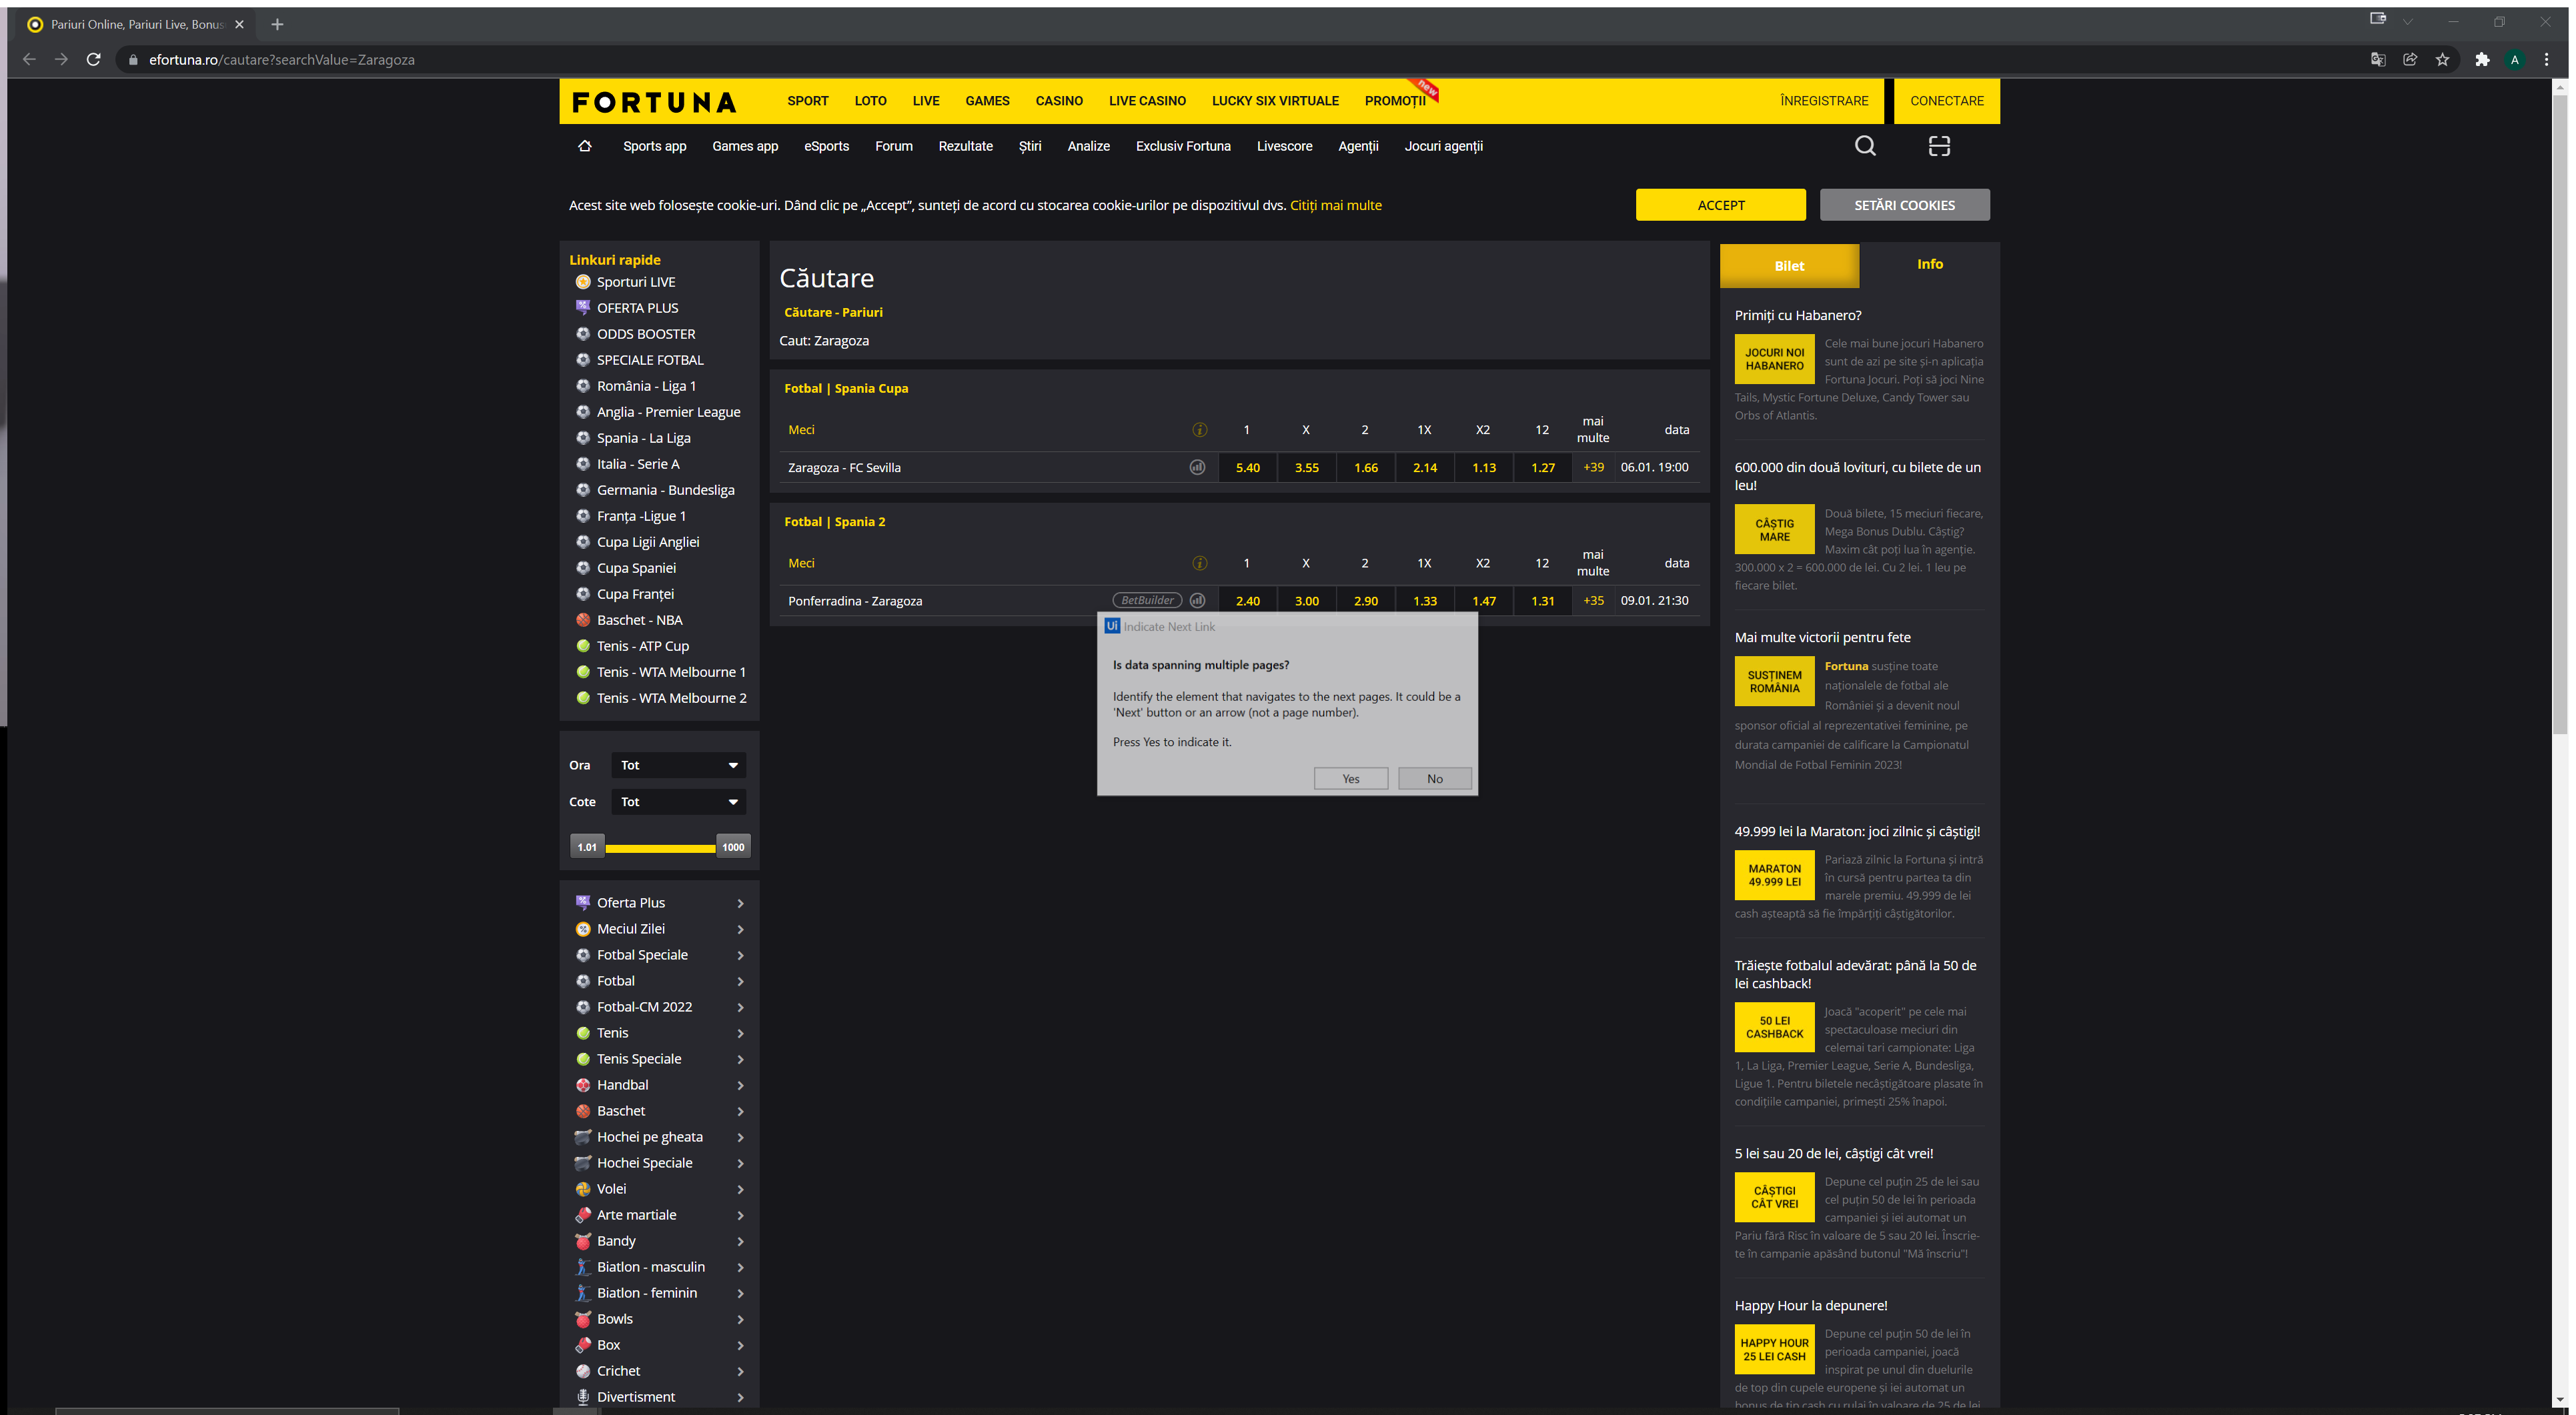
Task: Match odds
Workflow: GetOddsFromEFortuna

Step 1: Attach Browser 'PariuriOn Page'

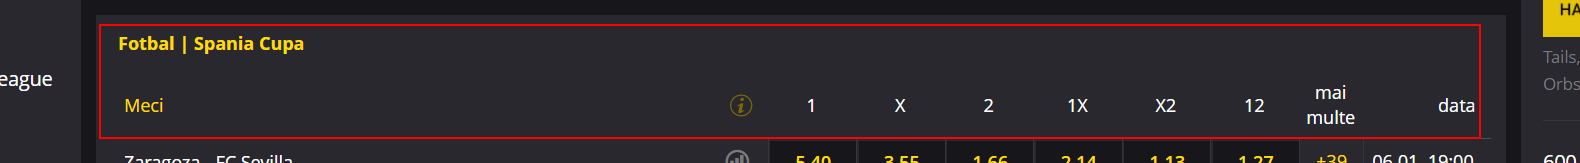
Step 2: get-text from the table